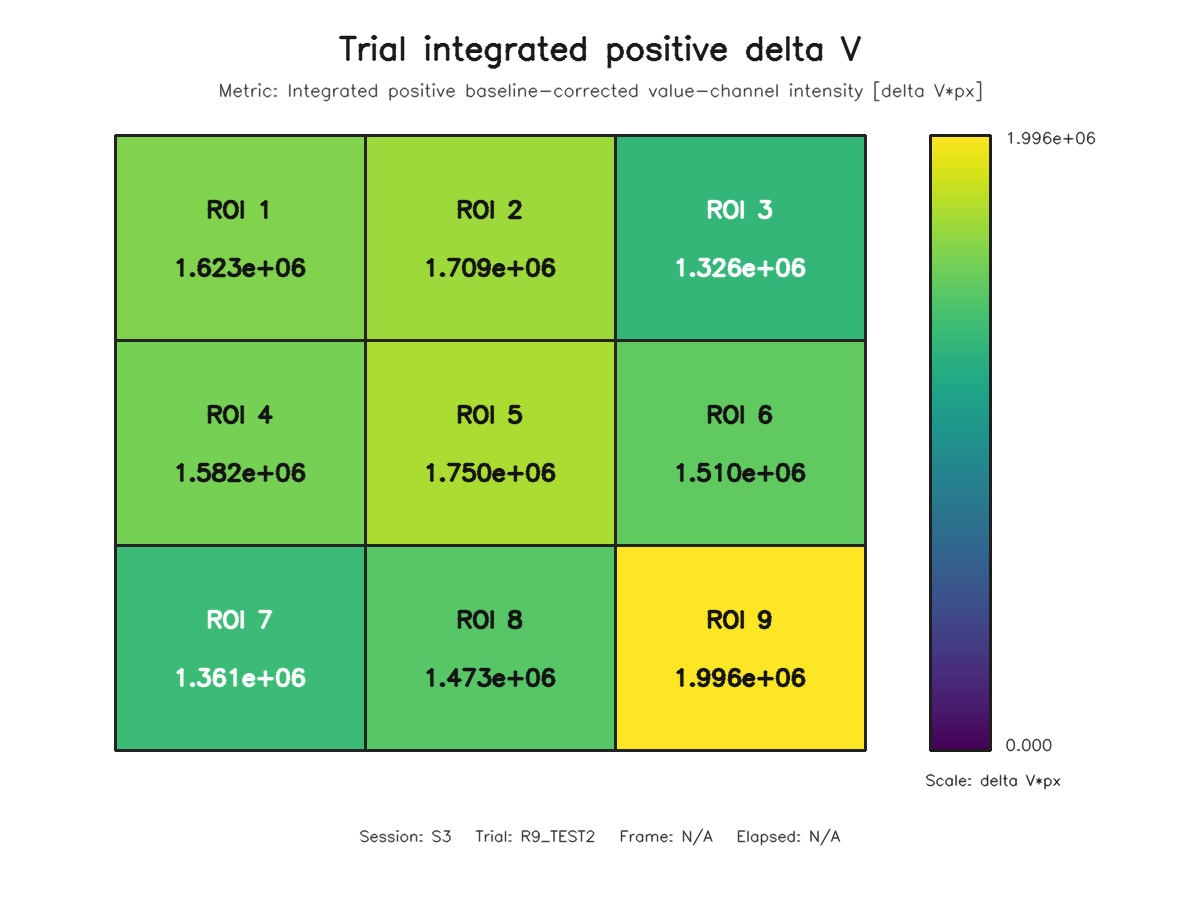

Data behind this chart, as committed beside it:
roi, row, column, value
1, 1, 1, 1622582
2, 1, 2, 1709407
3, 1, 3, 1326351
4, 2, 1, 1581844
5, 2, 2, 1749715
6, 2, 3, 1510186
7, 3, 1, 1361410
8, 3, 2, 1472601
9, 3, 3, 1996485
